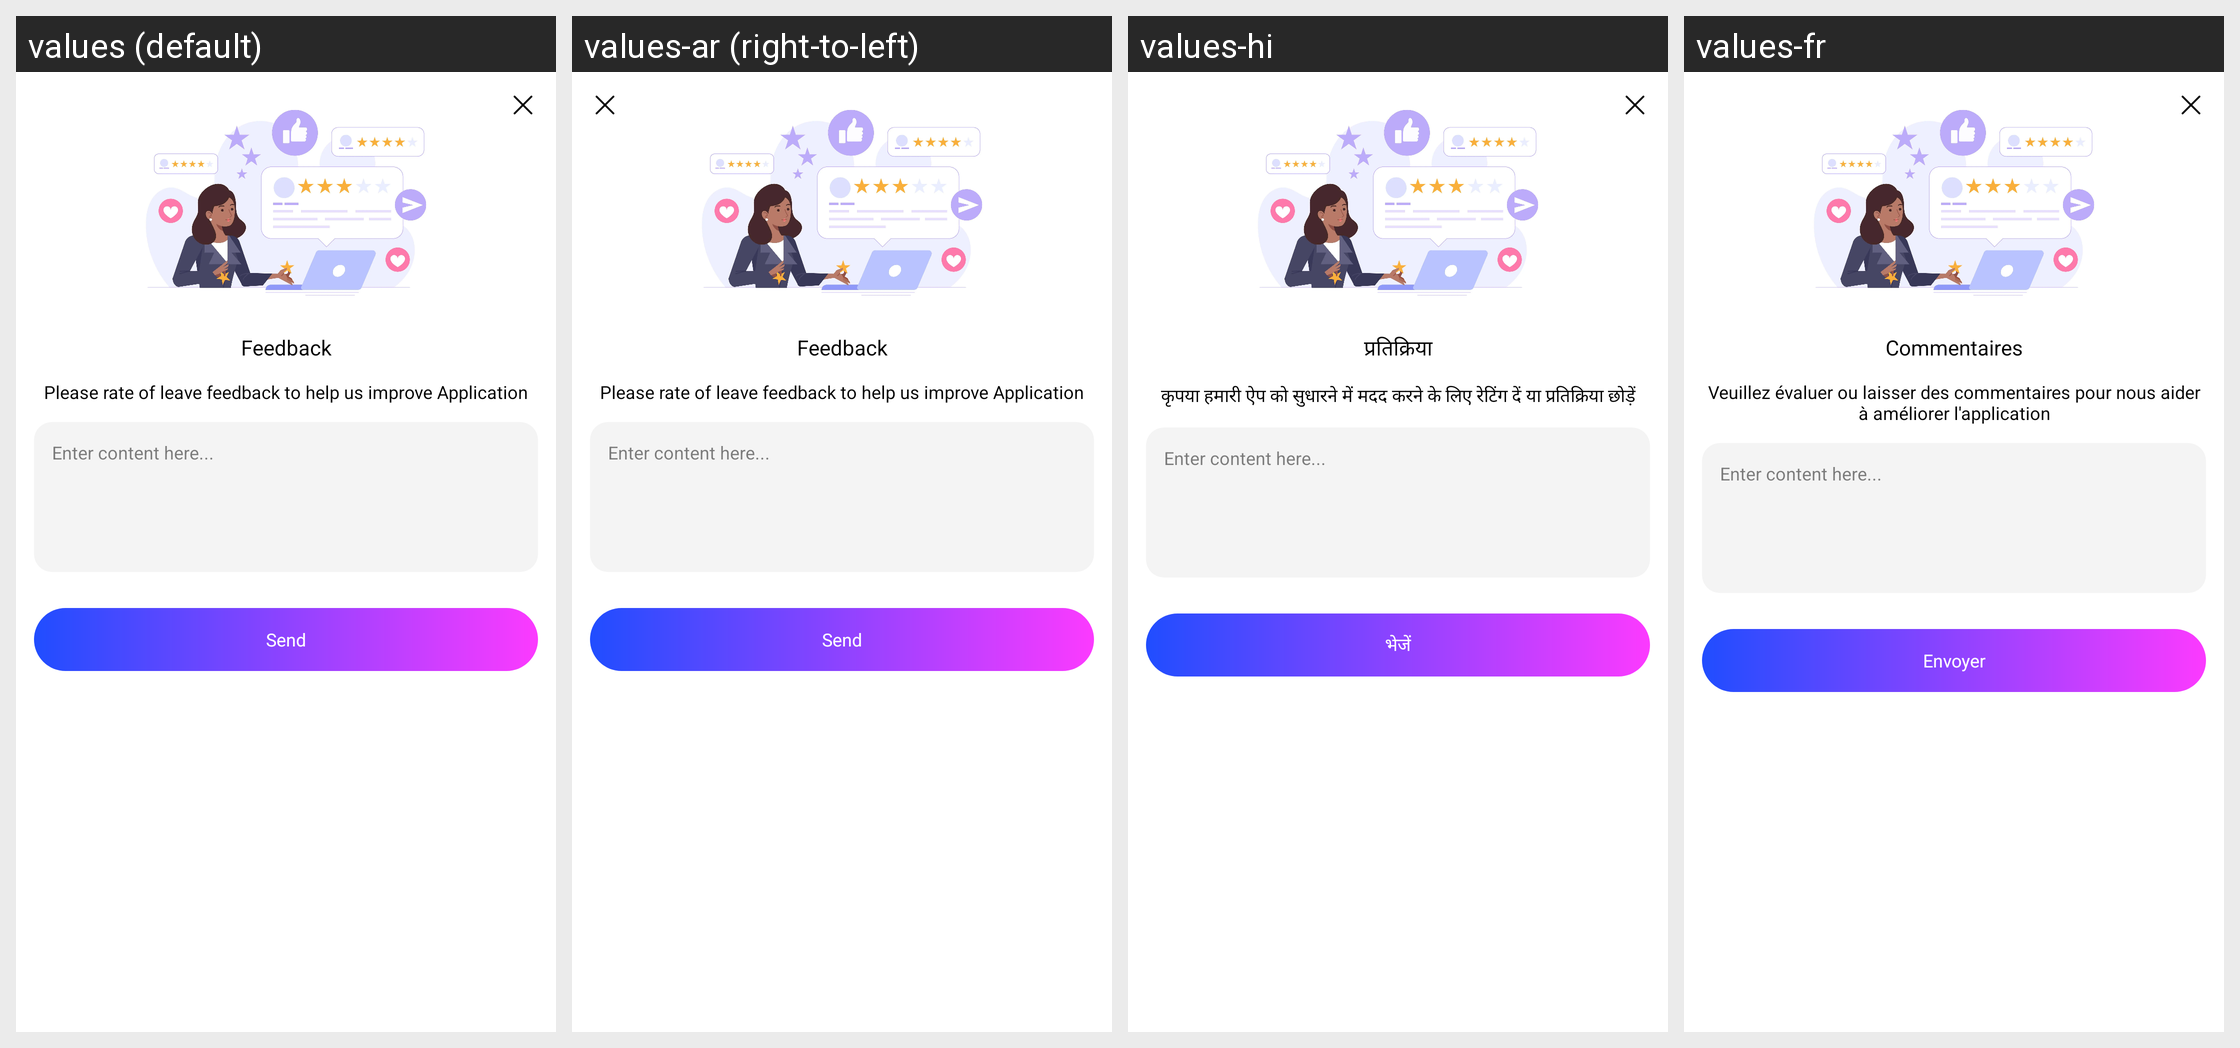

Strings drawn on this Android screen and how each of the app's shown locales translates them:
Android screen res/layout/dialog_feedback.xml rendered under 4 locales, left to right: values (default), values-ar (right-to-left), values-hi, values-fr. Device: Nexus 5 (rendered at 1080×1920; each locale shown at half size, 540×960, under a caption strip naming it); theme Theme.BaseTemplate.
Other locales in the repository, not shown: values-af, values-am, values-as, values-az, values-be, values-bg, values-bn, values-bs, values-ca, values-cs, values-da, values-de, values-el, values-en-rGB, values-es, values-es-rUS, values-et, values-eu, values-fa, values-fi, values-fr-rCA, values-gl, values-gu, values-hr, values-hu, values-hy, values-in, values-is, values-it, values-iw, values-ja, values-ka, values-kk, values-km, values-kn, values-ko, values-ky, values-lo, values-lt, values-lv, values-mk, values-ml, values-mn, values-mr, values-ms, values-my, values-nb, values-ne, values-nl, values-or, values-pa, values-pl, values-pt, values-pt-rBR, values-pt-rPT, values-ro, values-ru, values-si, values-sk, values-sl, values-sq, values-sr, values-sv, values-sw, values-ta, values-te, values-th, values-tl, values-tr, values-uk, values-ur, values-uz, values-vi, values-zh-rCN, values-zh-rHK, values-zh-rTW, values-zu.
Strings drawn on this screen, with the default value and each locale's value (text and hints the layout hard-codes, and strings that could not be matched under every locale, appear in the picture but are not listed):

text_feedback
  values: Feedback
  values-ar: Feedback  [not translated; the default value is used]
  values-hi: प्रतिक्रिया
  values-fr: Commentaires

text_feedback_content
  values: Please rate of leave feedback to help us improve Application
  values-ar: Please rate of leave feedback to help us improve Application  [not translated; the default value is used]
  values-hi: कृपया हमारी ऐप को सुधारने में मदद करने के लिए रेटिंग दें या प्रतिक्रिया छोड़ें
  values-fr: Veuillez évaluer ou laisser des commentaires pour nous aider à améliorer l'application

text_send
  values: Send
  values-ar: Send  [not translated; the default value is used]
  values-hi: भेजें
  values-fr: Envoyer
